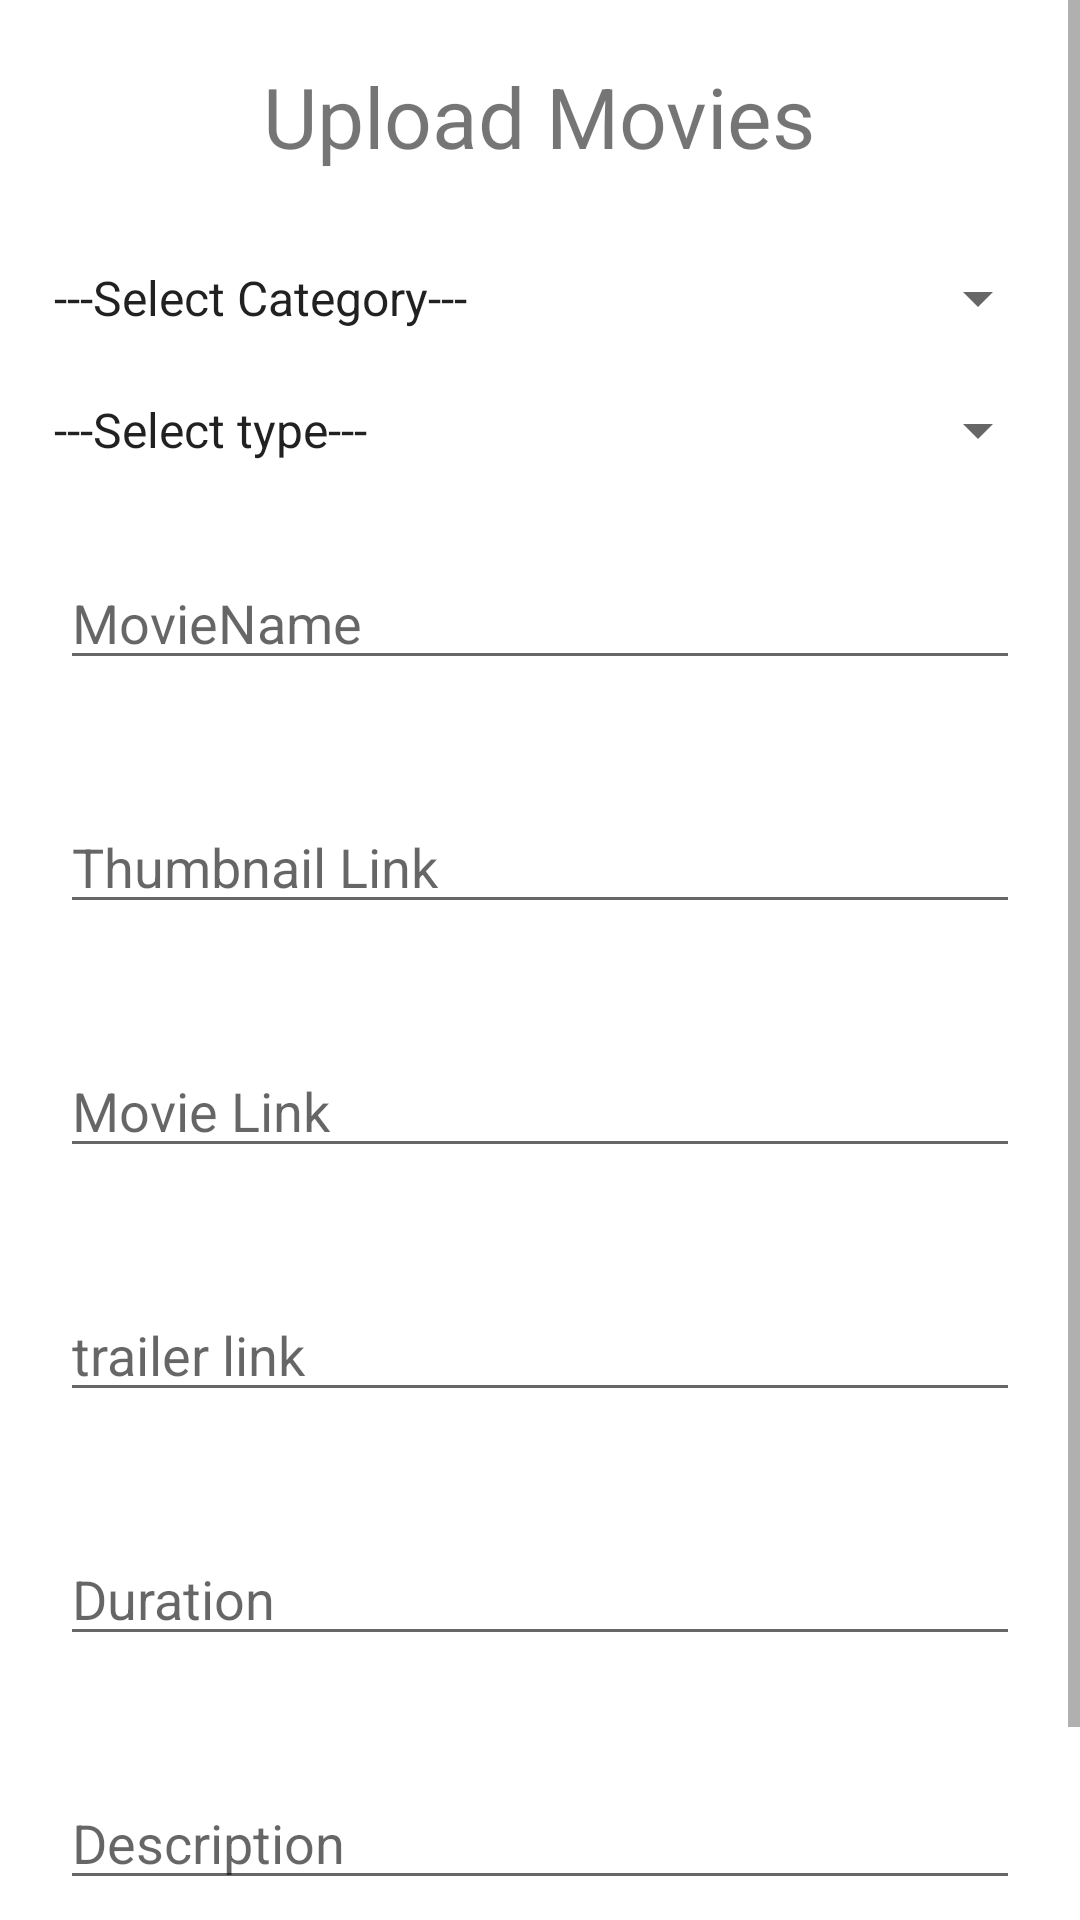

Produce the Android XML layout that renders to this screen, including the resource entries it uses.
<!-- AndroidManifest.xml: application theme Theme.MovieKart -->
<!-- res/layout/activity_upload_movie.xml -->
<?xml version="1.0" encoding="utf-8"?>
<RelativeLayout xmlns:android="http://schemas.android.com/apk/res/android"
    xmlns:app="http://schemas.android.com/apk/res-auto"
    xmlns:tools="http://schemas.android.com/tools"
    android:layout_width="match_parent"
    android:layout_height="match_parent"
    android:orientation="vertical"
    tools:context=".UploadMovie">


    <ScrollView
        android:layout_width="match_parent"
        android:layout_height="match_parent">

        <RelativeLayout
            android:layout_width="match_parent"
            android:layout_height="match_parent">

    <TextView
        android:id="@+id/heading"
        android:layout_width="wrap_content"
        android:layout_height="wrap_content"
        android:layout_centerHorizontal="true"
        android:layout_margin="20dp"
        android:textSize="28sp"
        android:text="Upload Movies" />


    <Spinner
        android:id="@+id/categorySpinner"
        android:layout_width="match_parent"
        android:layout_height="wrap_content"
        android:layout_margin="10dp"
        android:layout_below="@+id/heading"
        android:entries="@array/category" />
    <Spinner
        android:id="@+id/typeSpinner"
        android:layout_width="match_parent"
        android:layout_height="wrap_content"
        android:layout_margin="10dp"
        android:layout_below="@+id/categorySpinner"
        android:entries="@array/movie_type" />

    <EditText
        android:id="@+id/name"
        android:layout_width="match_parent"
        android:layout_height="wrap_content"
        android:layout_margin="20dp"
        android:hint="MovieName"
        android:layout_below="@id/typeSpinner"/>

    <EditText
        android:id="@+id/thumbnail"
        android:layout_width="match_parent"
        android:layout_height="wrap_content"
        android:layout_margin="20dp"
        android:hint="Thumbnail Link"
        android:layout_below="@+id/name"/>

    <EditText
        android:id="@+id/link"
        android:layout_width="match_parent"
        android:layout_height="wrap_content"
        android:layout_margin="20dp"
        android:hint="Movie Link"
        android:layout_below="@id/thumbnail"/>

    <EditText
        android:id="@+id/trailer"
        android:layout_width="match_parent"
        android:layout_height="wrap_content"
        android:layout_below="@+id/link"
        android:layout_margin="20dp"
        android:hint="trailer link"/>

    <EditText
        android:id="@+id/duration"
        android:layout_width="match_parent"
        android:layout_height="wrap_content"
        android:layout_margin="20dp"
        android:hint="Duration"
        android:layout_below="@id/trailer"/>

    <EditText
        android:id="@+id/description"
        android:layout_width="match_parent"
        android:layout_height="wrap_content"
        android:layout_margin="20dp"
        android:hint="Description"
        android:layout_below="@id/duration"/>

    <Button
        android:id="@+id/btnUpload"
        android:layout_width="wrap_content"
        android:layout_height="wrap_content"
        android:layout_centerHorizontal="true"
        android:layout_marginTop="10dp"
        android:text="Upload Movie"
        android:padding="5dp"
        android:layout_below="@id/description"/>

        </RelativeLayout>
    </ScrollView>

</RelativeLayout>
<!-- resources referenced by this layout -->
<resources>
  <string-array name="category">
          <item>"---Select Category---"</item>
          <item>"Bollywood"</item>
          <item>"Hollywood"</item>
          <item>"South-Dub"</item>
          <item>"Anime Movie(sub)"</item>
          <item>"Anime Movie(dub)"</item>
          <item>"Anime Marathon(sub)"</item>
          <item>"Anime Marathon(dub)"</item>
      </string-array>
  <string-array name="movie_type">
          <item>"---Select type---"</item>
          <item>"bollywood"</item>
          <item>"hollywood"</item>
          <item>"anime"</item>
      </string-array>
  <style name="Theme.MovieKart" parent="Theme.MaterialComponents.DayNight.DarkActionBar">
          
          <item name="colorPrimary">@color/purple_500</item>
          <item name="colorPrimaryVariant">@color/purple_700</item>
          <item name="colorOnPrimary">@color/white</item>
          
          <item name="colorSecondary">@color/teal_200</item>
          <item name="colorSecondaryVariant">@color/teal_700</item>
          <item name="colorOnSecondary">@color/black</item>
          
          <item name="android:statusBarColor" tools:targetApi="l">?attr/colorPrimaryVariant</item>
          
      </style>
  <!-- not gathered from this repository: default colours our renderer supplied (Android Studio template values) -->
  <color name="purple_500">#FF6200EE</color>
  <color name="purple_700">#FF3700B3</color>
  <color name="teal_200">#FF03DAC5</color>
  <color name="teal_700">#FF018786</color>
  <color name="black">#FF000000</color>
  <color name="white">#FFFFFFFF</color>
</resources>
